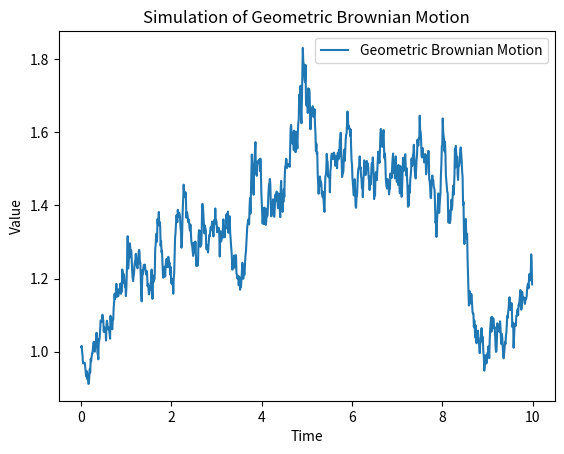

Reproduce this figure in Python.
import numpy as np
import matplotlib.pyplot as plt

def geometric_brownian_motion(num_steps, dt, mu, sigma, initial_value):
    time_points = np.arange(0, num_steps * dt, dt)
    increments = np.random.normal(mu * dt, sigma * np.sqrt(dt), size=num_steps)
    path = initial_value * np.exp(np.cumsum(increments))
    return time_points, path

# Parameters for the geometric Brownian motion
num_steps = 1000
dt = 0.01
mu = 0.1
sigma = 0.2
initial_value = 1.0

# Simulate the geometric Brownian motion
time_points, path = geometric_brownian_motion(num_steps, dt, mu, sigma, initial_value)

# Plot the trajectory of the geometric Brownian motion
plt.plot(time_points, path, label='Geometric Brownian Motion')
plt.xlabel('Time')
plt.ylabel('Value')
plt.title('Simulation of Geometric Brownian Motion')
plt.legend()

# Save the plot as an image
plt.savefig('stochastic_processes_plot.png')

# Show the plot (optional, comment out if not needed)
plt.show()
